Labelled photos from "Parkinsons-disease-prediction-using-CNN-main", an image-classification folder in AmanK1203/Parkinsons-disease. The possible labels are: healthy, Parkinsons.

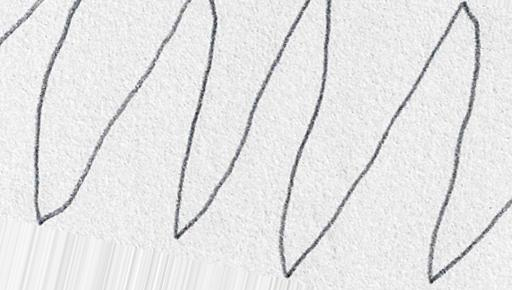
Label: healthy

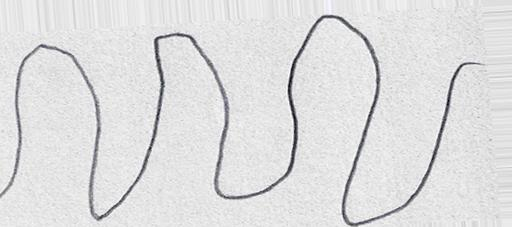
Label: healthy

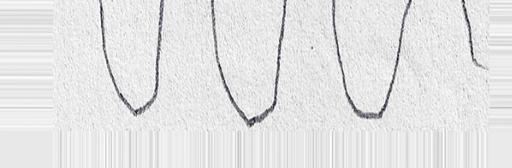
Label: healthy

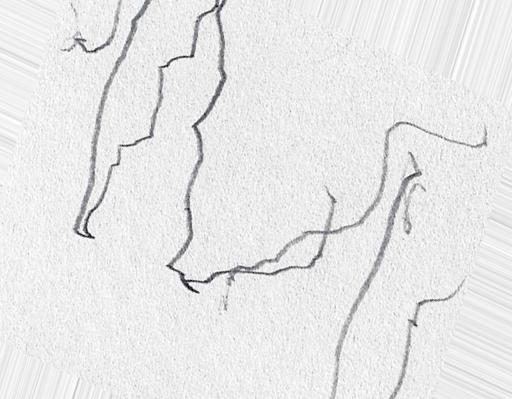
Label: Parkinsons

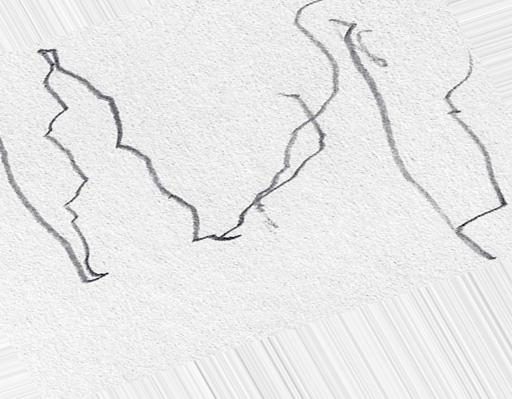
Label: Parkinsons

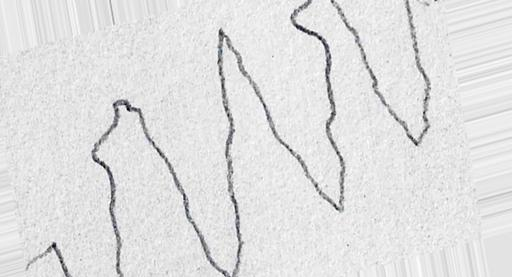
Label: Parkinsons
